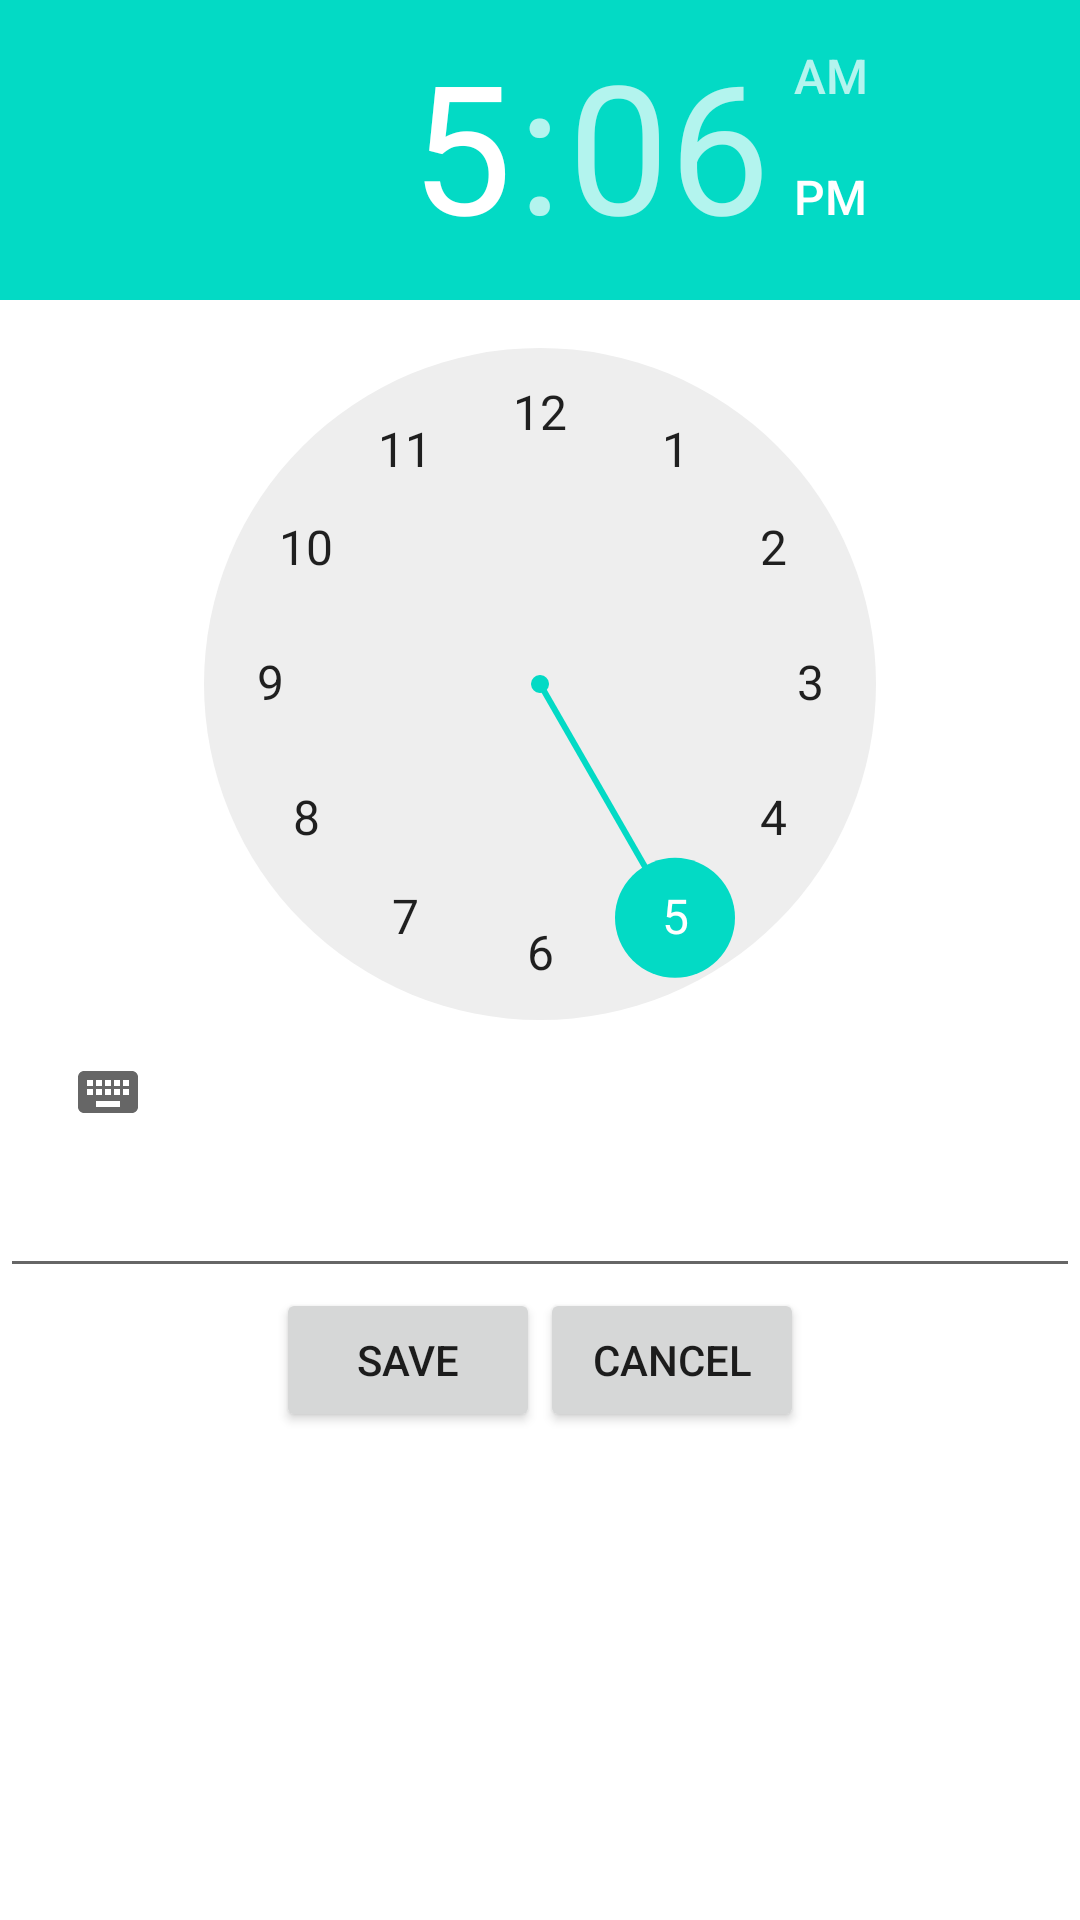

Produce the Android XML layout that renders to this screen, including the resource entries it uses.
<!-- AndroidManifest.xml: application theme Theme.FishRequirementSystem -->
<!-- res/layout/activity_add.xml -->
<?xml version="1.0" encoding="utf-8"?>
<LinearLayout xmlns:android="http://schemas.android.com/apk/res/android"
    android:orientation="vertical"
    android:layout_width="match_parent"
    android:layout_height="match_parent"
    >

    <TimePicker
        android:layout_width="wrap_content"
        android:layout_height="wrap_content"
        android:id="@+id/timePicker"/>

    <EditText
        android:layout_width="match_parent"
        android:layout_height="wrap_content"
        android:id="@+id/name"/>


    <LinearLayout
        android:layout_width="wrap_content"
        android:layout_height="wrap_content"
        android:orientation="horizontal"
        android:layout_gravity="center_horizontal">

        <Button
            android:id="@+id/button_save"
            android:layout_width="wrap_content"
            android:layout_height="wrap_content"
            android:text="save"/>

        <Button
            android:id="@+id/button_cancel"
            android:layout_width="wrap_content"
            android:layout_height="wrap_content"
            android:text="cancel"/>


    </LinearLayout>


</LinearLayout>
<!-- resources referenced by this layout -->
<resources>
  <style name="Theme.FishRequirementSystem" parent="Theme.MaterialComponents.DayNight.DarkActionBar">
          
          <item name="colorPrimary">@color/purple_500</item>
          <item name="colorPrimaryVariant">@color/purple_700</item>
          <item name="colorOnPrimary">@color/white</item>
          
          <item name="colorSecondary">@color/teal_200</item>
          <item name="colorSecondaryVariant">@color/teal_700</item>
          <item name="colorOnSecondary">@color/black</item>
          
          <item name="android:statusBarColor" tools:targetApi="l">?attr/colorPrimaryVariant</item>
          
      </style>
  <color name="purple_500">#FF6A3C</color>
  <color name="purple_700">#F6460F</color>
  <color name="white">#FFFFFFFF</color>
  <color name="teal_200">#FF03DAC5</color>
  <color name="teal_700">#FF018786</color>
  <color name="black">#FF000000</color>
</resources>
